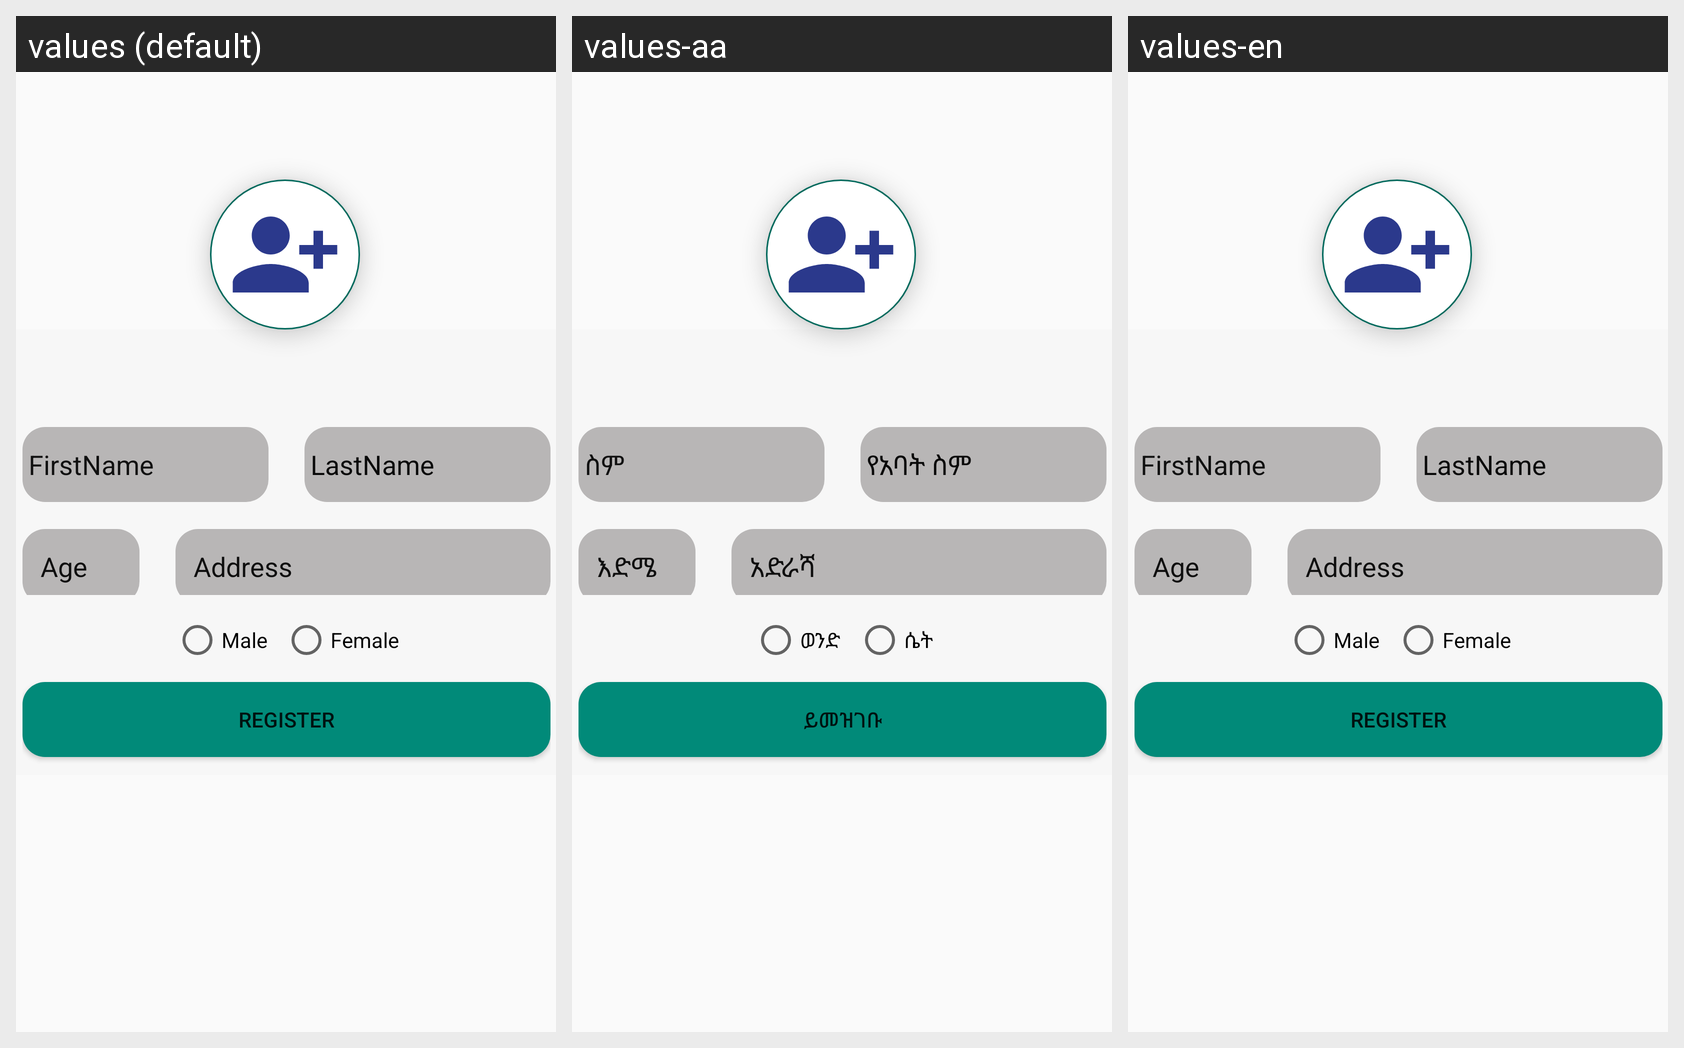

Strings drawn on this Android screen and how each of the app's shown locales translates them:
Android screen res/layout/activity_register.xml rendered under 3 locales, left to right: values (default), values-aa, values-en. Device: Nexus 5 (rendered at 1080×1920; each locale shown at half size, 540×960, under a caption strip naming it); theme Theme.Design.Light.NoActionBar.
Strings drawn on this screen, with the default value and each locale's value (text and hints the layout hard-codes, and strings that could not be matched under every locale, appear in the picture but are not listed):

firstname
  values: FirstName
  values-aa: ስም
  values-en: FirstName

lastname
  values: LastName
  values-aa: የአባት ስም
  values-en: LastName

age
  values: Age
  values-aa: እድሜ
  values-en: Age

address
  values: Address
  values-aa: አድራሻ
  values-en: Address

male
  values: Male
  values-aa: ወንድ
  values-en: Male

female
  values: Female
  values-aa: ሴት
  values-en: Female

register
  values: Register
  values-aa: ይመዝገቡ
  values-en: Register
